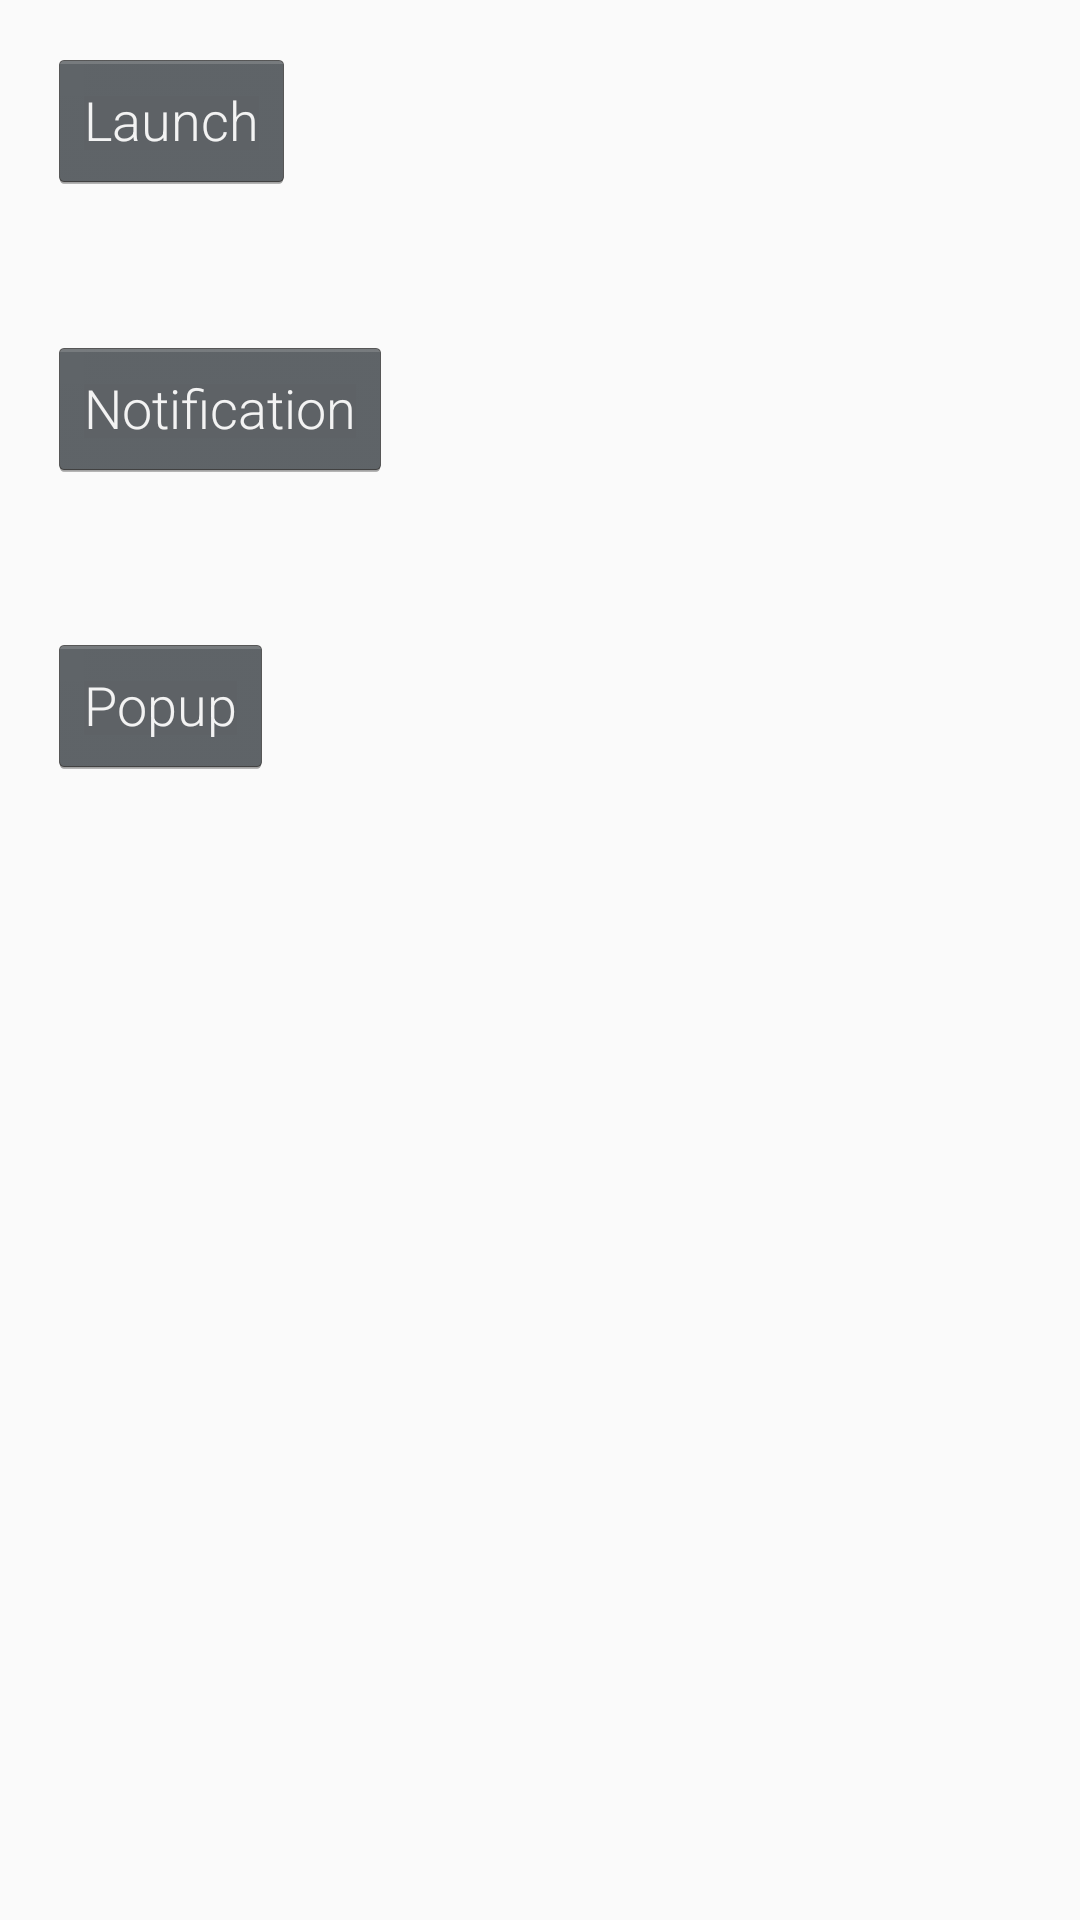

This screen was rendered from an Android layout file. Write that file and the resources it references.
<!-- AndroidManifest.xml: application theme AppTheme -->
<!-- res/layout/debug_launch.xml -->
<?xml version="1.0" encoding="utf-8"?>
<RelativeLayout xmlns:android="http://schemas.android.com/apk/res/android"
    xmlns:tools="http://schemas.android.com/tools"
    xmlns:app="http://schemas.android.com/apk/res-auto" android:layout_width="match_parent"
    android:layout_height="match_parent" android:paddingLeft="@dimen/activity_horizontal_margin"
    android:paddingRight="@dimen/activity_horizontal_margin"
    android:paddingTop="@dimen/activity_vertical_margin"
    android:paddingBottom="@dimen/activity_vertical_margin"
    app:layout_behavior="@string/appbar_scrolling_view_behavior"
    tools:context=".Launch">

    <Button
        android:layout_width="wrap_content"
        android:layout_height="wrap_content"
        android:text="Launch"
        android:id="@+id/load_schema"
        android:layout_alignParentTop="true"
        android:layout_alignParentStart="true"
        android:onClick="launch"/>

    <Button
        android:layout_width="wrap_content"
        android:layout_height="wrap_content"
        android:text="Notification"
        android:id="@+id/emit_notif"
        android:layout_below="@+id/load_schema"
        android:layout_alignParentStart="true"
        android:layout_marginTop="48dp"
        android:onClick="emitNotification"/>

    <Button
        android:layout_width="wrap_content"
        android:layout_height="wrap_content"
        android:text="Popup"
        android:id="@+id/emit_popup"
        android:layout_below="@+id/emit_notif"
        android:layout_alignParentStart="true"
        android:layout_marginTop="51dp"
        android:onClick="emitPopup"/>
</RelativeLayout>
<!-- resources referenced by this layout -->
<resources>
  <dimen name="activity_horizontal_margin">16dp</dimen>
  <dimen name="activity_vertical_margin">16dp</dimen>
  <style name="AppTheme" parent="Theme.AppCompat.Light.DarkActionBar">
          
          <item name="colorPrimary">@color/colorPrimary</item>
          <item name="colorPrimaryDark">@color/colorPrimaryDark</item>
          <item name="colorAccent">@color/colorAccent</item>
          <item name="android:textViewStyle">@style/RobotoTextViewStyle</item>
          <item name="android:buttonStyle">@style/RobotoButtonStyle</item>
      </style>
  <color name="colorPrimary">#84D1D0</color>
  <color name="colorPrimaryDark">#04889F</color>
  <color name="colorAccent">#73B985</color>
  <style name="RobotoTextViewStyle" parent="android:Widget.TextView">
          <item name="android:fontFamily">sans-serif-light</item>
      </style>
  <style name="RobotoButtonStyle" parent="android:Widget.Holo.Button">
          <item name="android:fontFamily">sans-serif-light</item>
      </style>
</resources>
